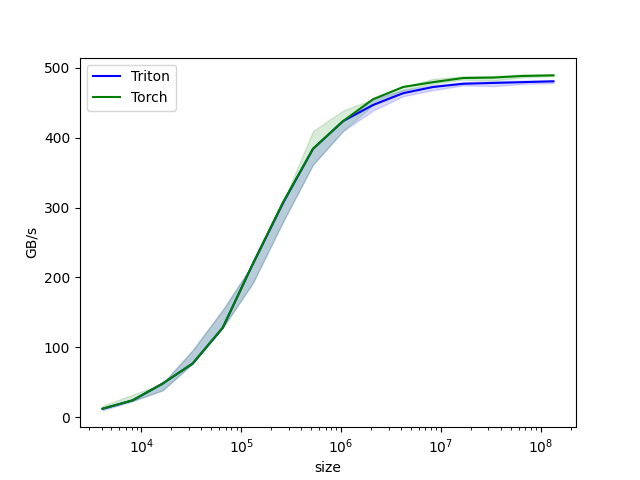

The file beside this chart, header and first rows:
size, Triton, Torch
4096, 12, 12
8192, 24, 24
16384, 48, 48
32768, 76.8, 76.8
65536, 128, 128
131072, 219.4, 219.4
262144, 306.2, 307.2
524288, 384, 384
1048576, 423.7, 423.7
2097152, 446.8, 455.1
4194304, 463.7, 472.6
8388608, 472.6, 479.5
16777216, 477.2, 485.5
33554432, 478.4, 486.1
67108864, 479.5, 488.4
134217728, 480.7, 489.2
